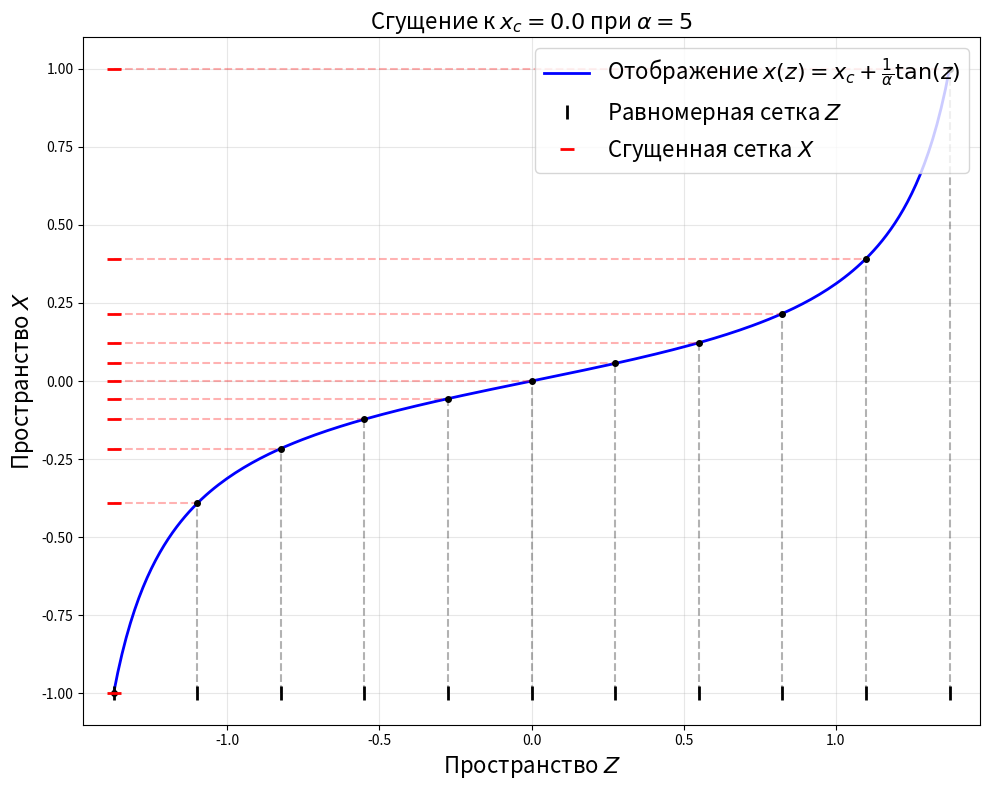

The script that saved this image:
import numpy as np
import matplotlib.pyplot as plt

def generate_grid_demo():
    # --- 1. Параметры (как в вашей методичке) ---
    a, b = -1.0, 1.0   # Границы отрезка
    xc = 0.0           # Центр сгущения (x_c)
    alpha = 5      # Коэффициент сгущения (чем больше, тем сильнее сжатие)
    N = 11             # Количество узлов

    # --- 2. Математика (из вашего текста) ---
    
    # Границы в пространстве Z (через арктангенс)
    z_min = np.arctan(alpha * (a - xc))
    z_max = np.arctan(alpha * (b - xc))
    
    # Равномерная сетка в Z (шаг Delta z = const)
    z_nodes = np.linspace(z_min, z_max, N)
    
    # Обратное отображение в X (через тангенс)
    # Формула: x = xc + (1/alpha) * tan(z)
    x_nodes = xc + np.tan(z_nodes) / alpha

    # Гладкая кривая для отрисовки самого отображения (тангенсоиды)
    z_smooth = np.linspace(z_min, z_max, 200)
    x_smooth = xc + np.tan(z_smooth) / alpha

    # --- 3. Визуализация ---
    plt.figure(figsize=(10, 8))
    
    # Рисуем функцию отображения
    plt.plot(z_smooth, x_smooth, 'b-', lw=2, label=r'Отображение $x(z) = x_c + \frac{1}{\alpha}\tan(z)$')

    # Рисуем узлы и проекции
    for i in range(N):
        z_i = z_nodes[i]
        x_i = x_nodes[i]
        
        # Вертикальная линия от оси Z до кривой
        plt.plot([z_i, z_i], [a, x_i], 'k--', alpha=0.3)
        
        # Горизонтальная линия от кривой до оси X
        plt.plot([z_min, z_i], [x_i, x_i], 'r--', alpha=0.3)
        
        # Точка на кривой
        plt.plot(z_i, x_i, 'ko', markersize=4)

    # Отображаем узлы на осях
    # Ось Z (Равномерная)
    plt.plot(z_nodes, [a]*N, 'k|', markersize=10, markeredgewidth=2, label='Равномерная сетка $Z$')
    # Ось X (Сгущенная)
    plt.plot([z_min]*N, x_nodes, 'r_', markersize=10, markeredgewidth=2, label='Сгущенная сетка $X$')

    # --- Оформление ---
    plt.title(f'Сгущение к $x_c={xc}$ при $\\alpha={alpha}$', fontsize=16)
    plt.xlabel(r'Пространство $Z$', fontsize=16)
    plt.ylabel(r'Пространство $X$', fontsize=16)
    
    plt.grid(True, alpha=0.3)
    plt.legend(loc='upper right', fontsize = 16)
    
    # Ограничиваем оси для красоты
    plt.xlim(z_min - 0.1, z_max + 0.1)
    plt.ylim(a - 0.1, b + 0.1)

    plt.tight_layout()
    plt.show()

if __name__ == "__main__":
    generate_grid_demo()